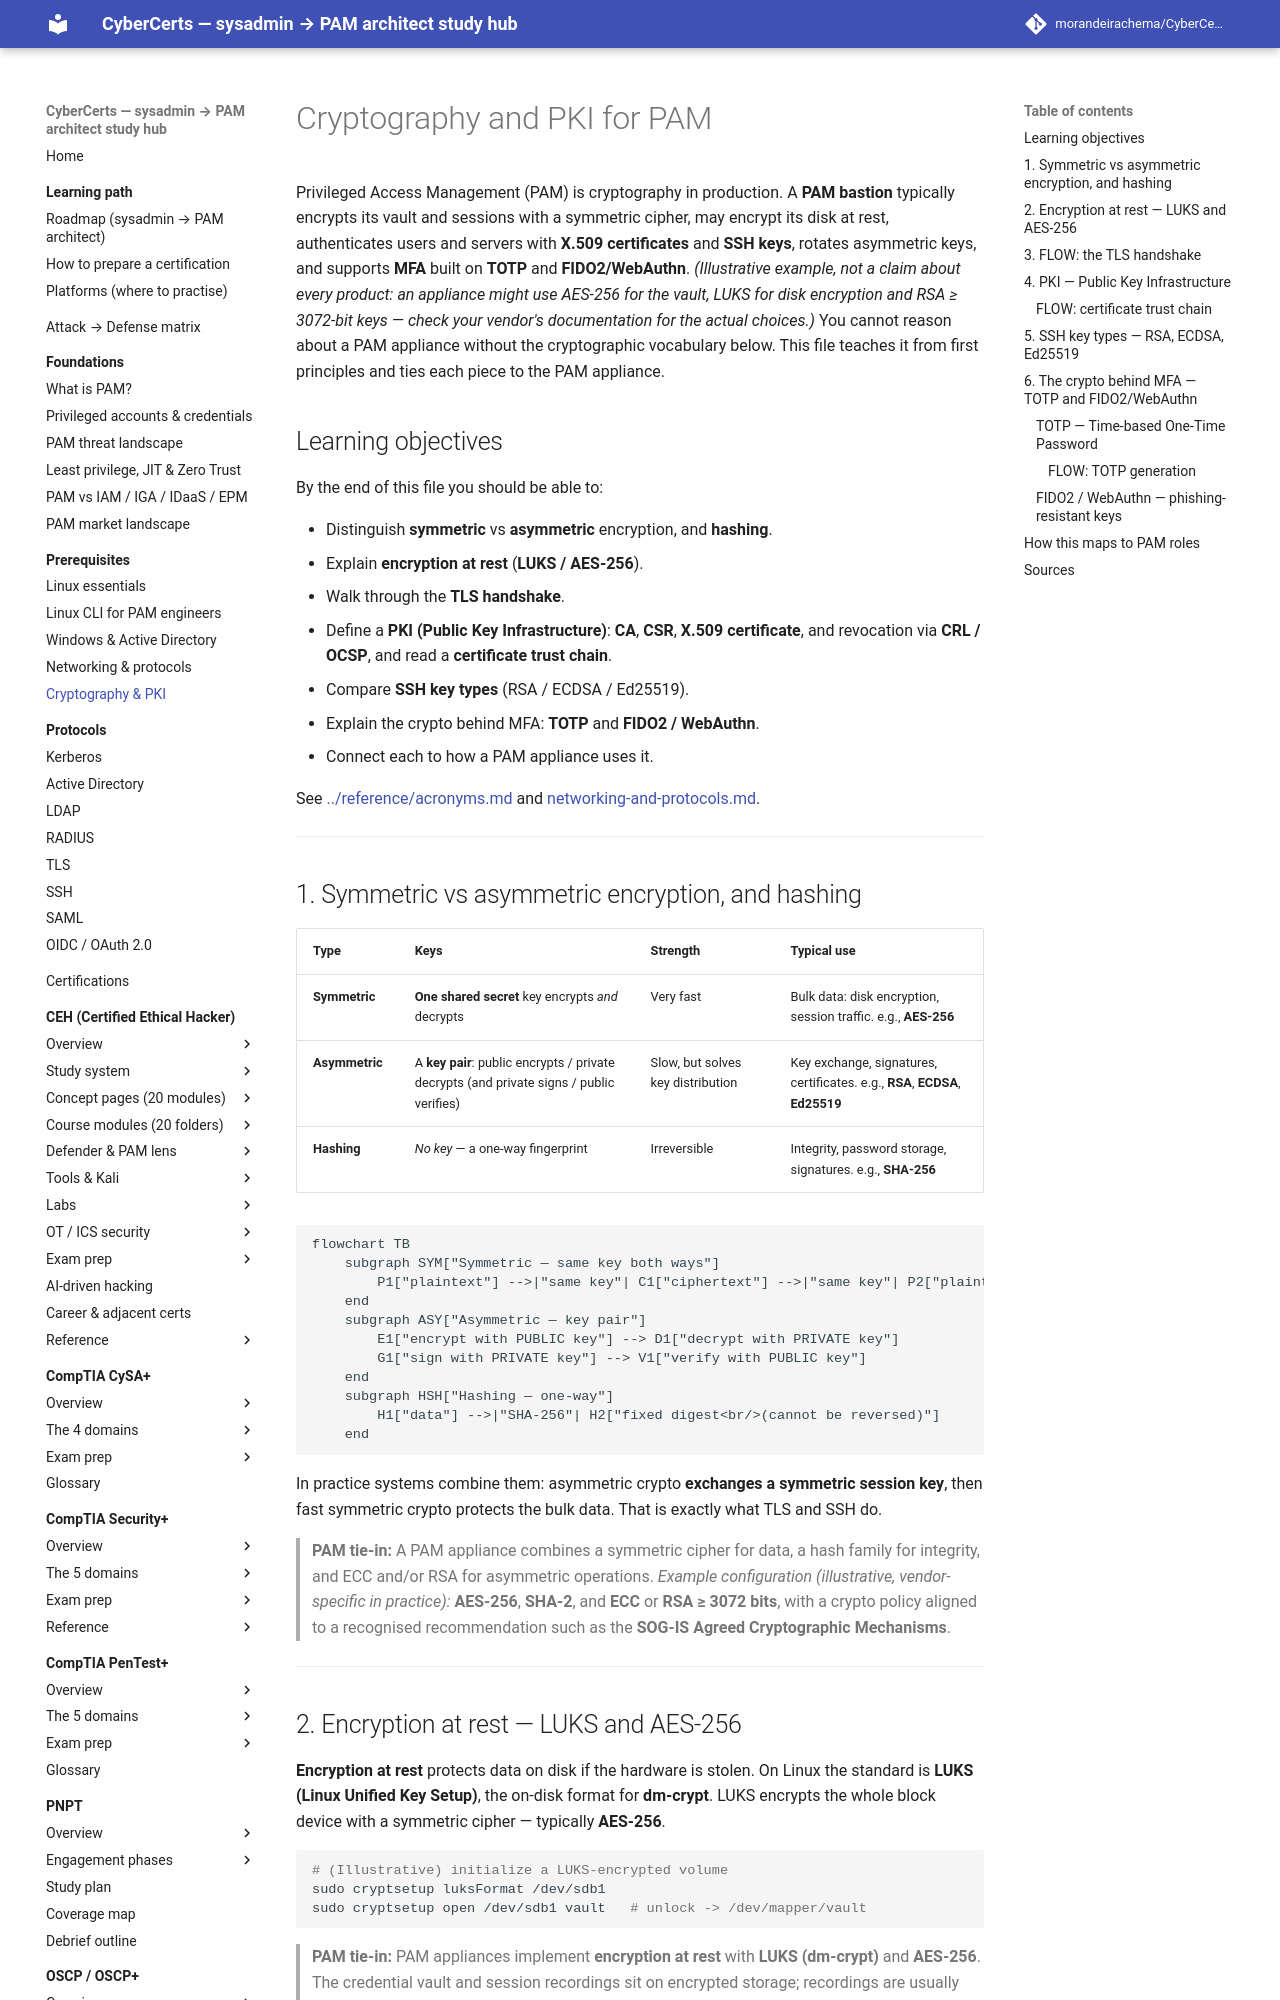

repository: morandeirachema/CyberCerts · page: prerequisites/cryptography-and-pki/index.html · generator: mkdocs

# Cryptography and PKI for PAM

Privileged Access Management (PAM) is cryptography in production. A **PAM bastion**
typically encrypts its vault and sessions with a symmetric cipher, may encrypt its disk
at rest, authenticates users and servers with **X.509 certificates** and **SSH keys**,
rotates asymmetric keys, and supports **MFA** built on **TOTP** and **FIDO2/WebAuthn**.
*(Illustrative example, not a claim about every product: an appliance might use
**AES-256** for the vault, **LUKS** for disk encryption and **RSA ≥ 3072-bit** keys — check
your vendor's documentation for the actual choices.)* You cannot reason about a PAM appliance without the cryptographic
vocabulary below. This file teaches it from first principles and ties each piece to
the PAM appliance.

## Learning objectives

By the end of this file you should be able to:

- Distinguish **symmetric** vs **asymmetric** encryption, and **hashing**.
- Explain **encryption at rest** (**LUKS / AES-256**).
- Walk through the **TLS handshake**.
- Define a **PKI (Public Key Infrastructure)**: **CA**, **CSR**, **X.509 certificate**,
  and revocation via **CRL / OCSP**, and read a **certificate trust chain**.
- Compare **SSH key types** (RSA / ECDSA / Ed25519).
- Explain the crypto behind MFA: **TOTP** and **FIDO2 / WebAuthn**.
- Connect each to how a PAM appliance uses it.

See [../reference/acronyms.md](../reference/acronyms.md) and
[networking-and-protocols.md](networking-and-protocols.md).

---

## 1. Symmetric vs asymmetric encryption, and hashing

| Type | Keys | Strength | Typical use |
|------|------|----------|-------------|
| **Symmetric** | **One shared secret** key encrypts *and* decrypts | Very fast | Bulk data: disk encryption, session traffic. e.g., **AES-256** |
| **Asymmetric** | A **key pair**: public encrypts / private decrypts (and private signs / public verifies) | Slow, but solves key distribution | Key exchange, signatures, certificates. e.g., **RSA**, **ECDSA**, **Ed25519** |
| **Hashing** | *No key* — a one-way fingerprint | Irreversible | Integrity, password storage, signatures. e.g., **SHA-256** |

```mermaid
flowchart TB
    subgraph SYM["Symmetric — same key both ways"]
        P1["plaintext"] -->|"same key"| C1["ciphertext"] -->|"same key"| P2["plaintext"]
    end
    subgraph ASY["Asymmetric — key pair"]
        E1["encrypt with PUBLIC key"] --> D1["decrypt with PRIVATE key"]
        G1["sign with PRIVATE key"] --> V1["verify with PUBLIC key"]
    end
    subgraph HSH["Hashing — one-way"]
        H1["data"] -->|"SHA-256"| H2["fixed digest<br/>(cannot be reversed)"]
    end
```

In practice systems combine them: asymmetric crypto **exchanges a symmetric session
key**, then fast symmetric crypto protects the bulk data. That is exactly what TLS and
SSH do.

> **PAM tie-in:** A PAM appliance combines a symmetric cipher for data, a hash family
> for integrity, and ECC and/or RSA for asymmetric operations. *Example configuration
> (illustrative, vendor-specific in practice):* **AES-256**, **SHA-2**, and **ECC** or
> **RSA ≥ 3072 bits**, with a crypto policy aligned to a recognised recommendation such
> as the **SOG-IS Agreed Cryptographic Mechanisms**.

---
